Photos from the image-classification dataset "clarifier" in the GitHub repository janes1234/Skripsie. Its 4 classes are: dysfunctional, empty, functional, scum.

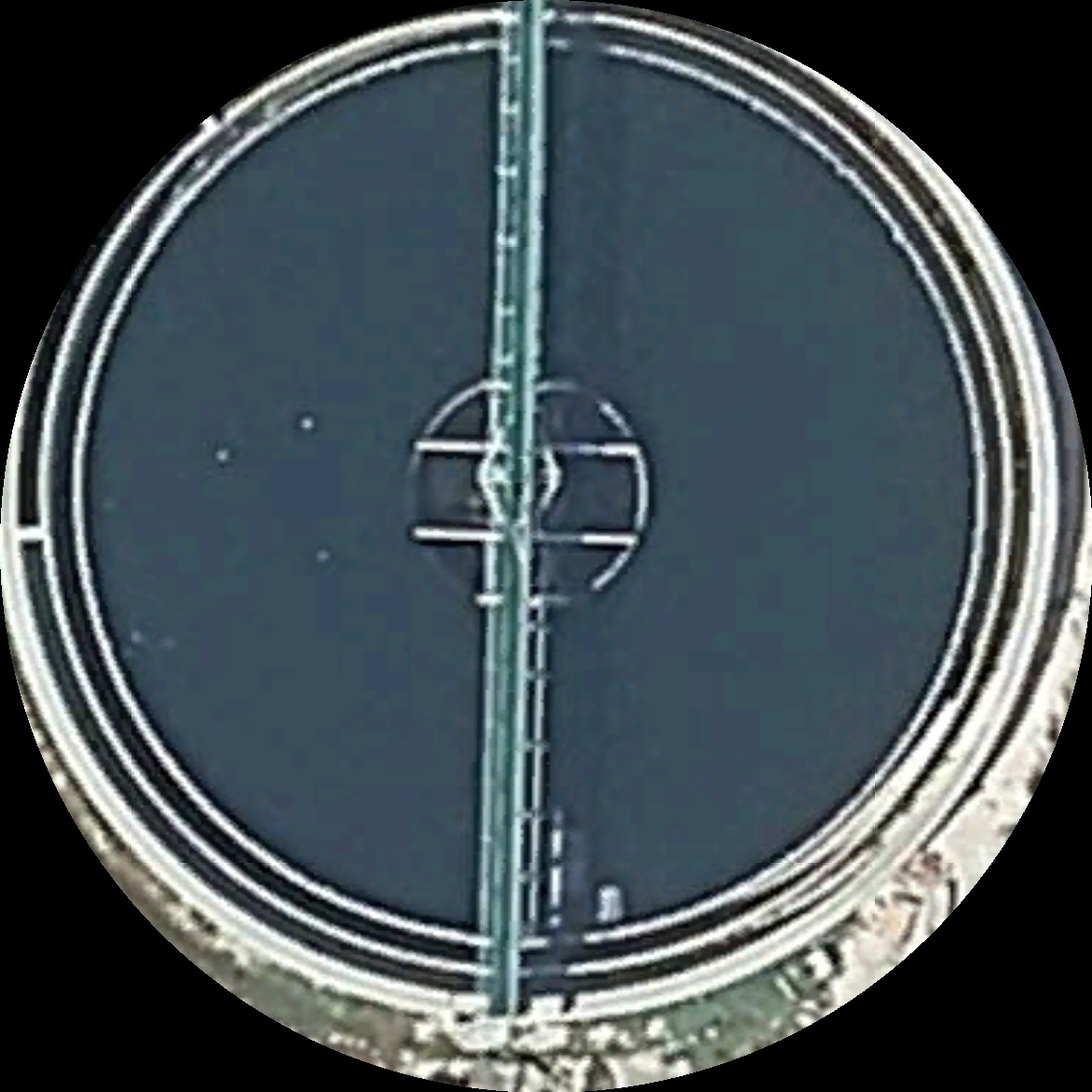
Label: functional

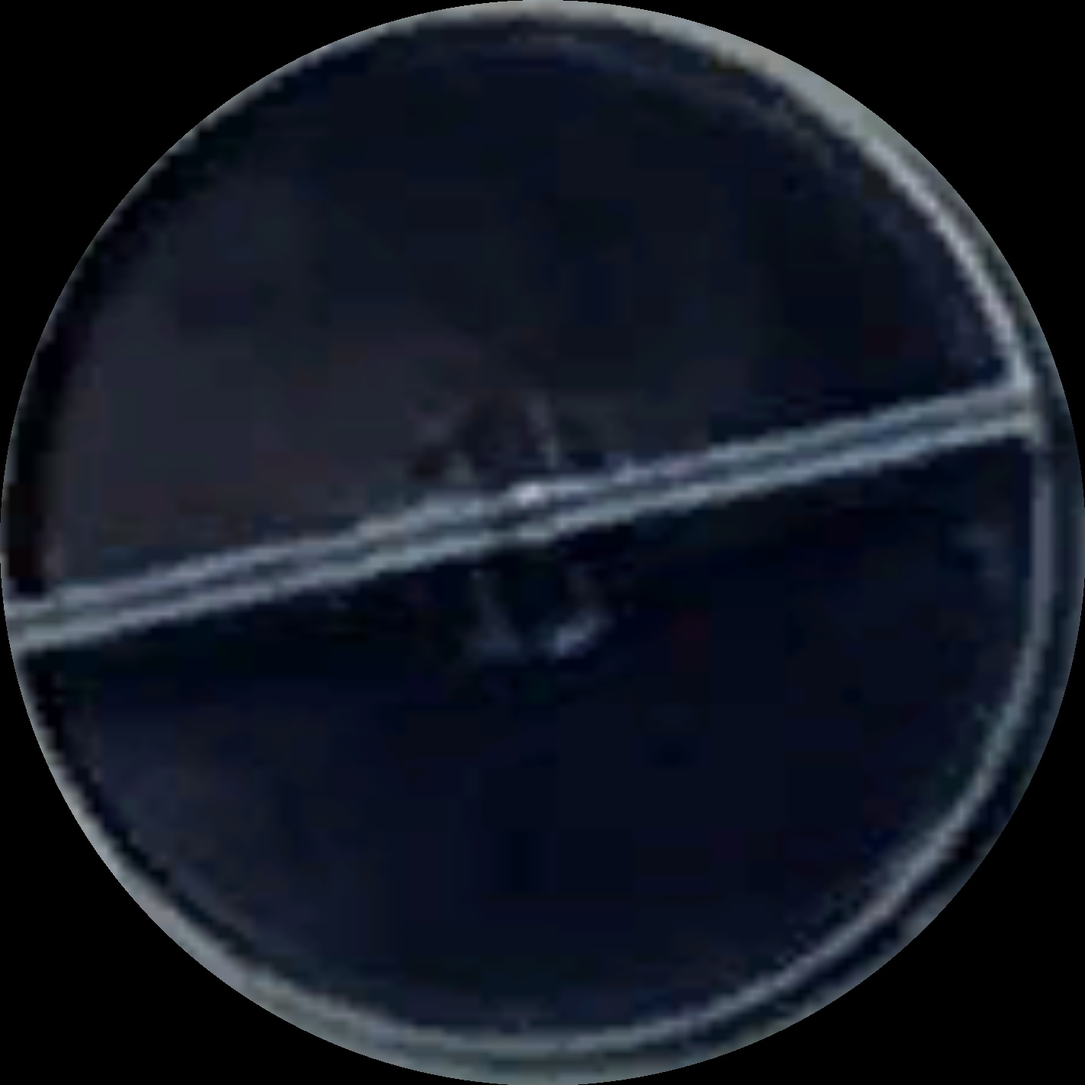
Label: scum

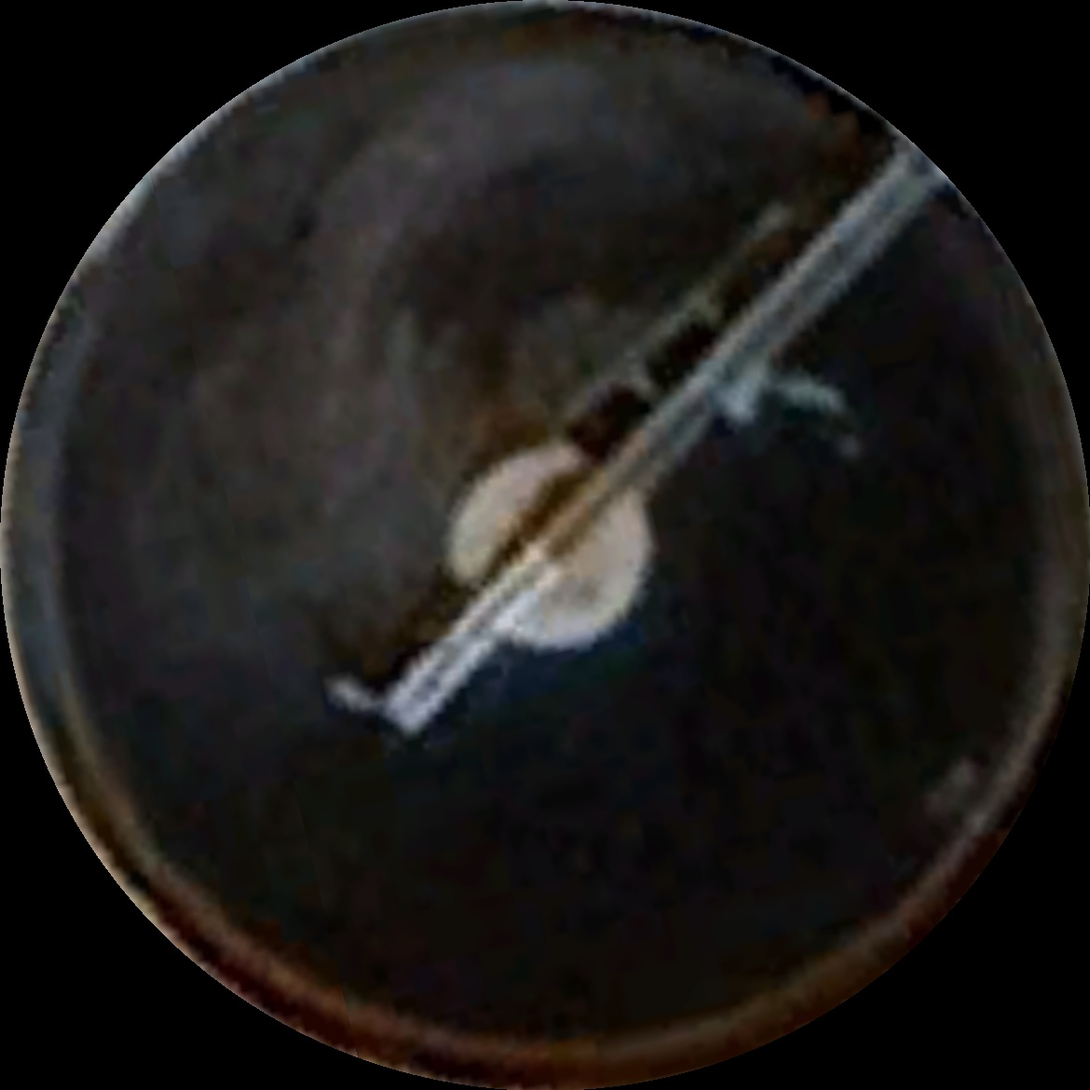
Label: scum

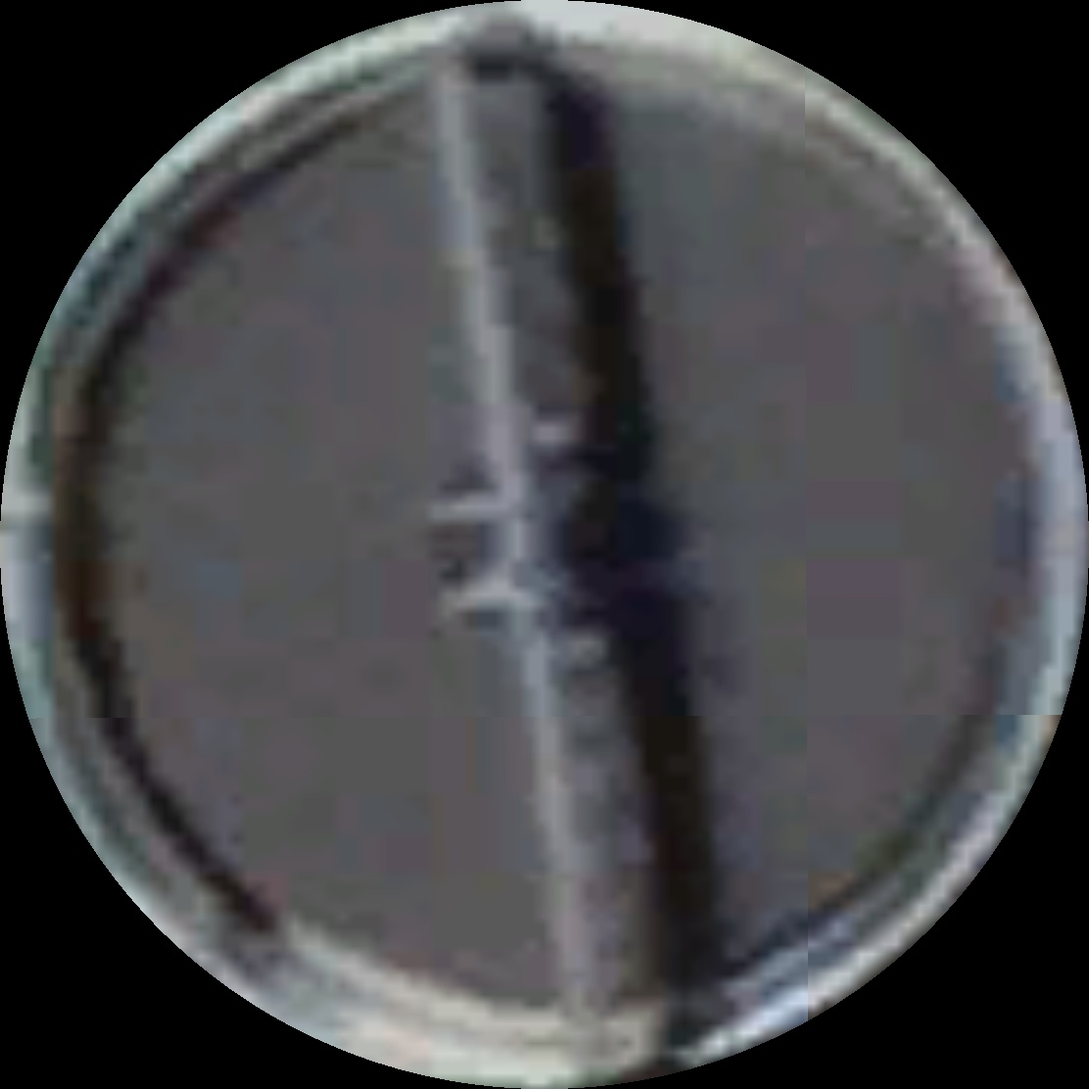
Label: functional

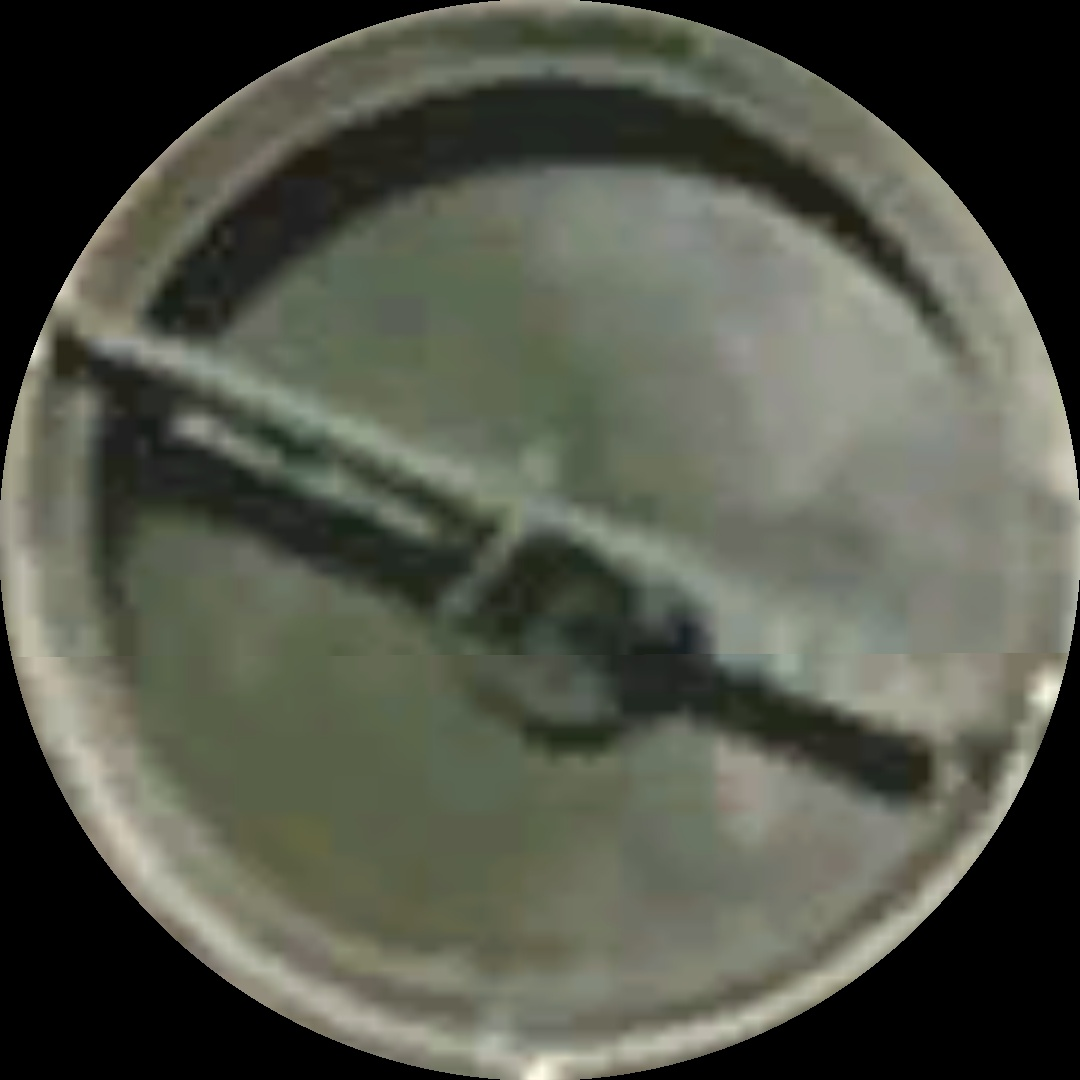
Label: empty

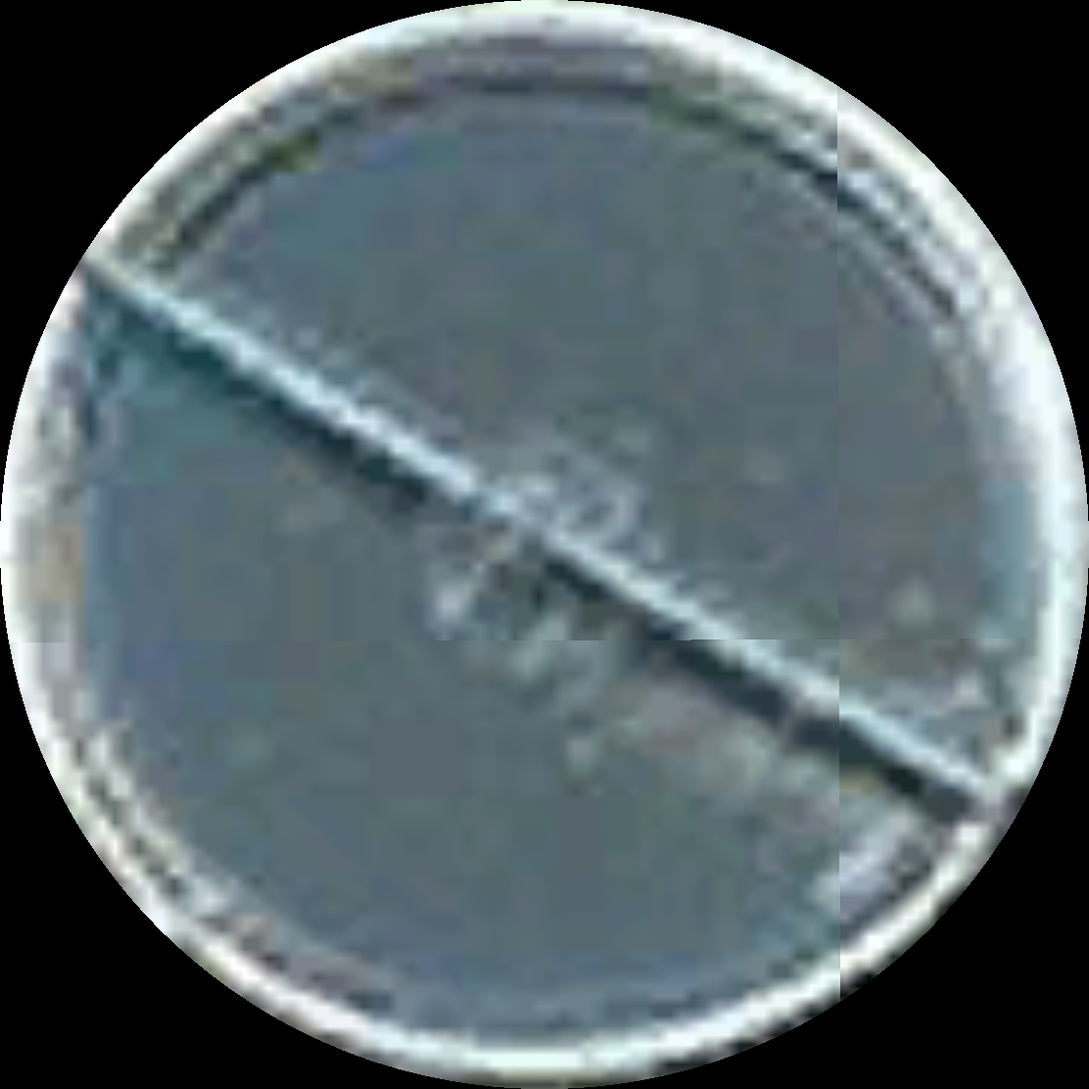
Label: scum
